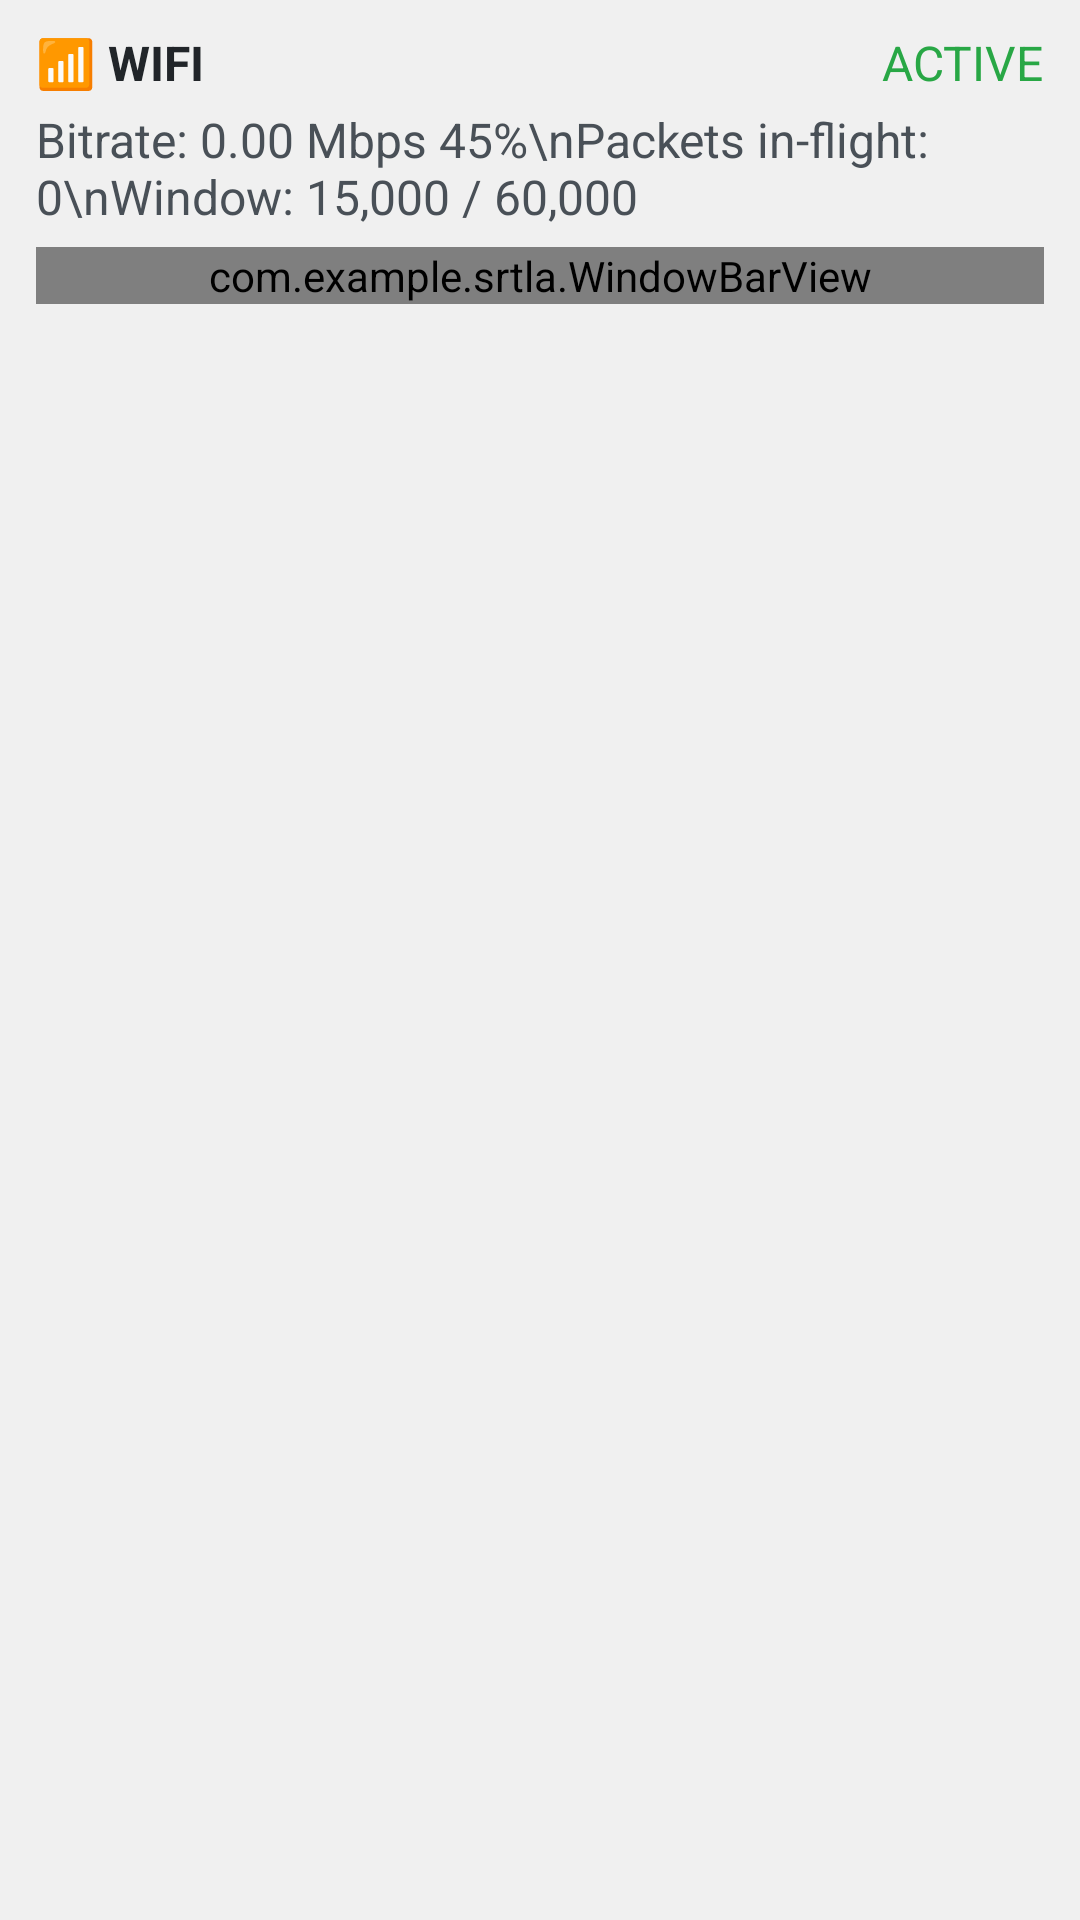

Produce the Android XML layout that renders to this screen, including the resource entries it uses.
<!-- AndroidManifest.xml: application theme AppTheme -->
<!-- res/layout/connection_item.xml -->
<?xml version="1.0" encoding="utf-8"?>
<LinearLayout xmlns:android="http://schemas.android.com/apk/res/android"
  android:layout_width="match_parent"
  android:layout_height="wrap_content"
  android:orientation="vertical"
  android:paddingTop="10dp"
  android:paddingLeft="12dp"
  android:paddingRight="12dp"
  android:paddingBottom="14dp"
  android:background="#F0F0F0"
  android:layout_marginBottom="4dp">

  
  <LinearLayout
    android:layout_width="match_parent"
    android:layout_height="wrap_content"
    android:orientation="horizontal"
    android:layout_marginBottom="4dp" >

    <TextView
      android:id="@+id/connection_network_type"
      android:layout_width="0dp"
      android:layout_height="wrap_content"
      android:layout_weight="1"
      android:text="📶 WIFI"
      android:textSize="16sp"
      android:textStyle="bold"
      android:textColor="#212529" />

    <TextView
      android:id="@+id/connection_status"
      android:layout_width="wrap_content"
      android:layout_height="wrap_content"
      android:text="ACTIVE"
      android:textSize="16sp"
      android:textColor="#28a745"
      android:layout_marginStart="8dp" />
  </LinearLayout>

  
  <TextView
    android:id="@+id/connection_stats_text"
    android:layout_width="match_parent"
    android:layout_height="wrap_content"
    android:text="Bitrate: 0.00 Mbps 45%\nPackets in-flight: 0\nWindow: 15,000 / 60,000"
    android:textSize="16sp"
    android:textColor="#495057"
    android:layout_marginBottom="6dp" />

  
  <com.example.srtla.WindowBarView
    android:id="@+id/window_bar"
    android:layout_width="match_parent"
    android:layout_height="wrap_content" />

</LinearLayout>
<!-- resources referenced by this layout -->
<resources>
  <style name="AppTheme" parent="android:Theme.Material.Light.DarkActionBar">
      
    </style>
</resources>
